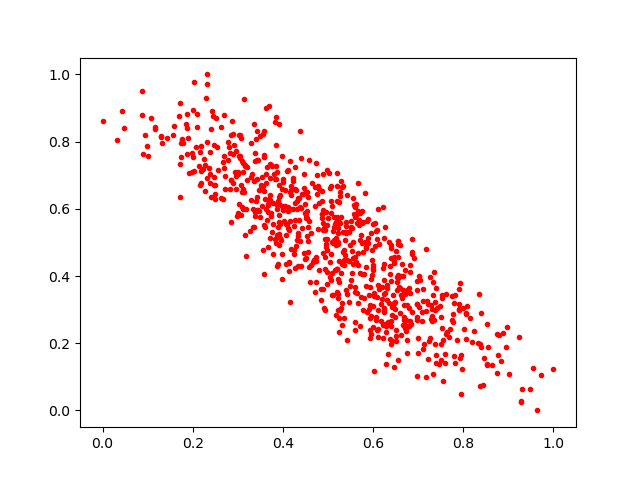

Data behind this chart, as committed beside it:
0.53272, 0.5296107
0.658, 0.3666
0.3307, 0.7027
0.5467, 0.5311
0.3556, 0.4765
0.4433, 0.6439
0.3742, 0.7305
0.3576, 0.6544
0.1292, 0.8169
0.5536, 0.544
0.6713, 0.3473
0.3011, 0.5875
0.3616, 0.5983
0.4155, 0.6508
0.5573, 0.6117
0.6495, 0.3009
0.4934, 0.5377
0.5352, 0.4473
0.721, 0.3176
0.3085, 0.6485
0.6672, 0.3588
0.4161, 0.5629
0.7821, 0.3438
0.6117, 0.2997
0.1866, 0.7625
0.5535, 0.4101
0.3877, 0.4289
0.8352, 0.347
0.747, 0.1379
0.7406, 0.1397
0.7501, 0.1979
0.8555, 0.1896
0.2968, 0.6968
0.2817, 0.6582
0.7107, 0.182
0.8519, 0.2557
0.5056, 0.4668
0.7604, 0.1673
0.4244, 0.5499
0.3867, 0.5212
0.5764, 0.5935
0.2106, 0.8812
0.8794, 0.2255
0.5864, 0.565
0.2863, 0.8607
0.5243, 0.2741
0.5096, 0.3421
0.3123, 0.6006
0.5966, 0.476
0.302, 0.6144
0.6246, 0.3889
0.7921, 0.3778
0.5707, 0.4082
0.117, 0.8366
0.2373, 0.705
0.6798, 0.2507
0.7506, 0.2769
0.8055, 0.2885
0.2663, 0.7382
0.2305, 0.9291
0.3156, 0.5207
... 714 more rows
